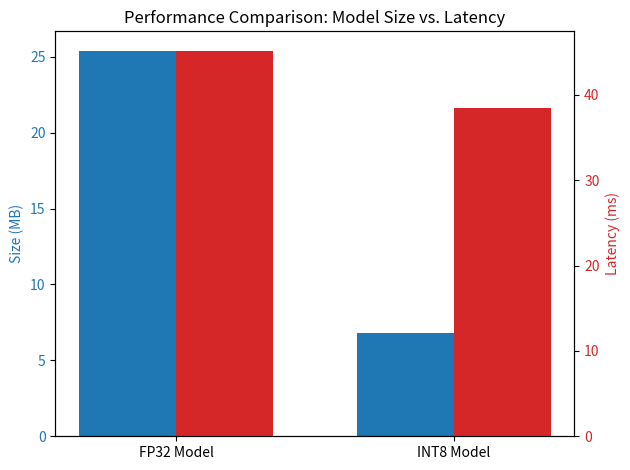

Here is the Python script that generated this plot:
import matplotlib.pyplot as plt
import numpy as np

labels = ['FP32 Model', 'INT8 Model']
sizes = [25.4,6.8]
latencies = [45.2,38.5]

x = np.arange(len(labels))
width = 0.35

fig, ax1 = plt.subplots()

color = 'tab:blue'
ax1.set_ylabel('Size (MB)', color=color)
rects1 = ax1.bar(x - width/2, sizes, width, label='Size (MB)', color=color)
ax1.tick_params(axis='y', labelcolor=color)

ax2 = ax1.twinx()
color = 'tab:red'
ax2.set_ylabel('Latency (ms)', color=color)
rects2 = ax2.bar(x + width/2, latencies, width, label='Latency (ms)', color=color)
ax2.tick_params(axis='y', labelcolor=color)

plt.xticks(x, labels)
plt.title('Performance Comparison: Model Size vs. Latency')
fig.tight_layout()
plt.savefig('benchmark_comparison.png')
print("Chart saved as benchmark_comparison.png")
